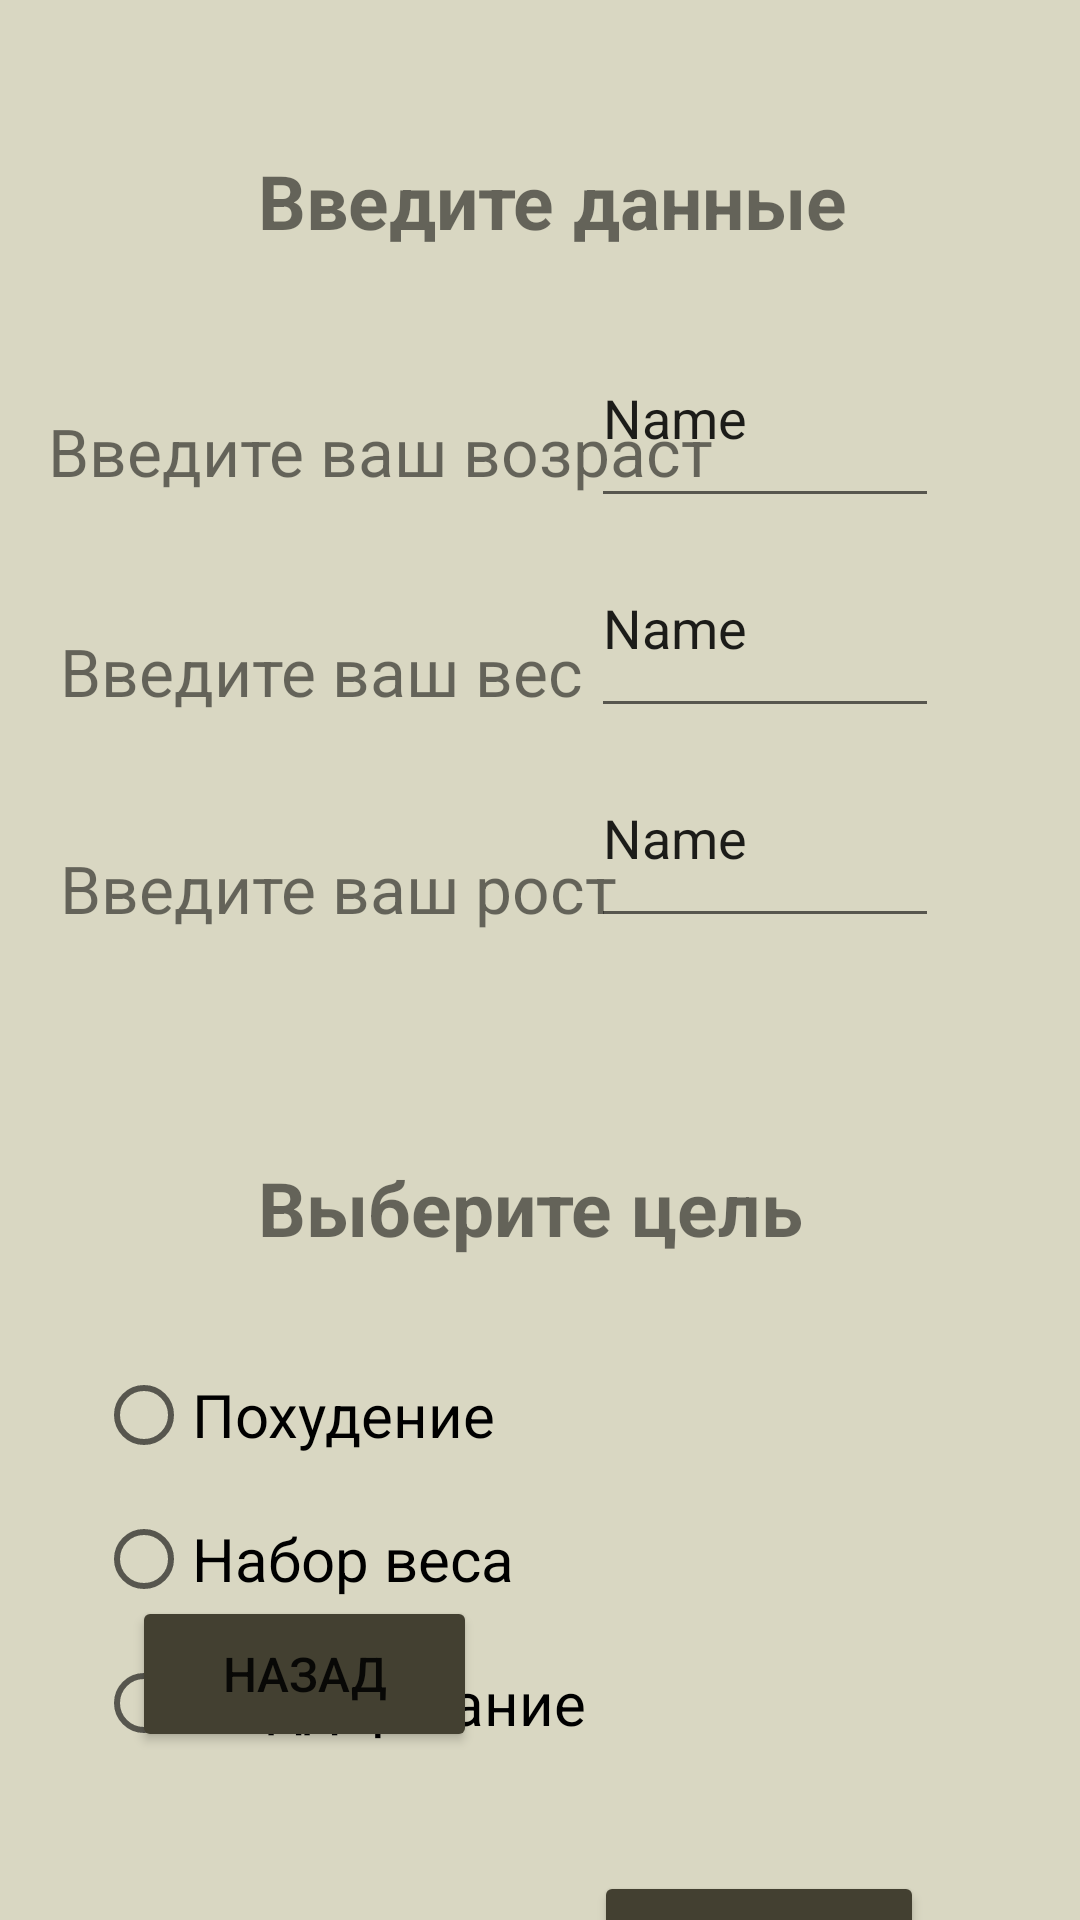

The Android layout XML behind this screen, and the referenced resources:
<!-- AndroidManifest.xml: application theme Theme.MyEaty -->
<!-- res/layout/activity_date.xml -->
<?xml version="1.0" encoding="utf-8"?>
<androidx.constraintlayout.widget.ConstraintLayout xmlns:android="http://schemas.android.com/apk/res/android"
    xmlns:app="http://schemas.android.com/apk/res-auto"
    xmlns:tools="http://schemas.android.com/tools"
    android:id="@+id/main"
    android:layout_width="match_parent"
    android:layout_height="match_parent"
    android:background="#d9d7c2"
    android:backgroundTint="#d9d7c2"
    tools:context=".DateActivity">

    <TextView
        android:id="@+id/txt_Age"
        android:layout_width="wrap_content"
        android:layout_height="wrap_content"
        android:layout_marginStart="16dp"
        android:layout_marginTop="52dp"
        android:text="Введите ваш возраст"
        android:textSize="22sp"
        app:layout_constraintStart_toStartOf="parent"
        app:layout_constraintTop_toBottomOf="@+id/txt_date" />

    <TextView
        android:id="@+id/txt_Height"
        android:layout_width="wrap_content"
        android:layout_height="wrap_content"
        android:layout_marginStart="20dp"
        android:layout_marginTop="43dp"
        android:text="Введите ваш рост"
        android:textSize="22sp"
        app:layout_constraintStart_toStartOf="parent"
        app:layout_constraintTop_toBottomOf="@+id/txt_Weight" />

    <TextView
        android:id="@+id/txt_Weight"
        android:layout_width="wrap_content"
        android:layout_height="wrap_content"
        android:layout_marginStart="20dp"
        android:layout_marginTop="44dp"
        android:text="Введите ваш вес"
        android:textSize="22sp"
        app:layout_constraintStart_toStartOf="parent"
        app:layout_constraintTop_toBottomOf="@+id/txt_Age" />

    <TextView
        android:id="@+id/txt_ChangeGoal"
        android:layout_width="wrap_content"
        android:layout_height="34dp"
        android:layout_marginStart="111dp"
        android:layout_marginTop="75dp"
        android:layout_marginEnd="111dp"
        android:text="Выберите цель "
        android:textSize="25sp"
        android:textStyle="bold"
        app:layout_constraintEnd_toEndOf="parent"
        app:layout_constraintStart_toStartOf="parent"
        app:layout_constraintTop_toBottomOf="@+id/txt_Height" />

    <TextView
        android:id="@+id/txt_date"
        android:layout_width="wrap_content"
        android:layout_height="wrap_content"
        android:layout_marginStart="111dp"
        android:layout_marginTop="50dp"
        android:layout_marginEnd="96dp"
        android:text="Введите данные "
        android:textSize="25sp"
        android:textStyle="bold"
        app:layout_constraintEnd_toEndOf="parent"
        app:layout_constraintStart_toStartOf="parent"
        app:layout_constraintTop_toTopOf="parent" />

    <RadioButton
        android:id="@+id/rBtn_skinny"
        android:layout_width="wrap_content"
        android:layout_height="wrap_content"
        android:layout_marginStart="32dp"
        android:layout_marginTop="28dp"
        android:text="Похудение "
        android:textSize="20sp"
        app:layout_constraintStart_toStartOf="parent"
        app:layout_constraintTop_toBottomOf="@+id/txt_ChangeGoal" />

    <RadioButton
        android:id="@+id/rBtn_norm"
        android:layout_width="wrap_content"
        android:layout_height="wrap_content"
        android:layout_marginStart="32dp"
        android:layout_marginTop="124dp"
        android:text="Поддержание"
        android:textSize="20sp"
        app:layout_constraintStart_toStartOf="parent"
        app:layout_constraintTop_toBottomOf="@+id/txt_ChangeGoal" />

    <RadioButton
        android:id="@+id/rBtn_fat"
        android:layout_width="wrap_content"
        android:layout_height="wrap_content"
        android:layout_marginStart="32dp"
        android:layout_marginTop="76dp"
        android:text="Набор веса"
        android:textSize="20sp"
        app:layout_constraintStart_toStartOf="parent"
        app:layout_constraintTop_toBottomOf="@+id/txt_ChangeGoal" />

    <Button
        android:id="@+id/btn_back2"
        android:layout_width="115dp"
        android:layout_height="52dp"
        android:layout_marginStart="44dp"
        android:layout_marginBottom="56dp"
        android:backgroundTint="#434031"
        android:text="Назад"
        android:textSize="16sp"
        app:layout_constraintBottom_toBottomOf="parent"
        app:layout_constraintStart_toStartOf="parent" />

    <Button
        android:id="@+id/btn_next2"
        android:layout_width="110dp"
        android:layout_height="49dp"
        android:layout_marginTop="204dp"
        android:layout_marginEnd="52dp"
        android:backgroundTint="#434031"
        android:text="Вперед"
        android:textSize="16sp"
        app:layout_constraintEnd_toEndOf="parent"
        app:layout_constraintTop_toBottomOf="@+id/txt_ChangeGoal" />

    <EditText
        android:id="@+id/ediTxt_Age"
        android:layout_width="116dp"
        android:layout_height="70dp"
        android:layout_marginTop="19dp"
        android:layout_marginEnd="47dp"
        android:ems="10"
        android:inputType="text"
        android:text="Name"
        app:layout_constraintEnd_toEndOf="parent"
        app:layout_constraintTop_toBottomOf="@+id/txt_date" />

    <EditText
        android:id="@+id/edtTxt_Height"
        android:layout_width="116dp"
        android:layout_height="70dp"
        android:layout_marginEnd="47dp"
        android:ems="10"
        android:inputType="text"
        android:text="Name"
        app:layout_constraintEnd_toEndOf="parent"
        app:layout_constraintTop_toBottomOf="@+id/edtTxt_Weight" />

    <EditText
        android:id="@+id/edtTxt_Weight"
        android:layout_width="116dp"
        android:layout_height="70dp"
        android:layout_marginEnd="47dp"
        android:ems="10"
        android:inputType="text"
        android:text="Name"
        app:layout_constraintEnd_toEndOf="parent"
        app:layout_constraintTop_toBottomOf="@+id/ediTxt_Age" />

</androidx.constraintlayout.widget.ConstraintLayout>
<!-- resources referenced by this layout -->
<resources>
  <style name="Theme.MyEaty" parent="Theme.MaterialComponents.DayNight.DarkActionBar">
          
          <item name="colorPrimary">@color/purple_500</item>
          <item name="colorPrimaryVariant">@color/purple_700</item>
          <item name="colorOnPrimary">@color/white</item>
          
          <item name="colorSecondary">@color/teal_200</item>
          <item name="colorSecondaryVariant">@color/teal_700</item>
          <item name="colorOnSecondary">@color/black</item>
          
          <item name="android:statusBarColor">?attr/colorPrimaryVariant</item>
          
      </style>
  <color name="purple_500">#FF6200EE</color>
  <color name="purple_700">#FF3700B3</color>
  <color name="white">#FFFFFFFF</color>
  <color name="teal_200">#FF03DAC5</color>
  <color name="teal_700">#FF018786</color>
  <color name="black">#FF000000</color>
</resources>
